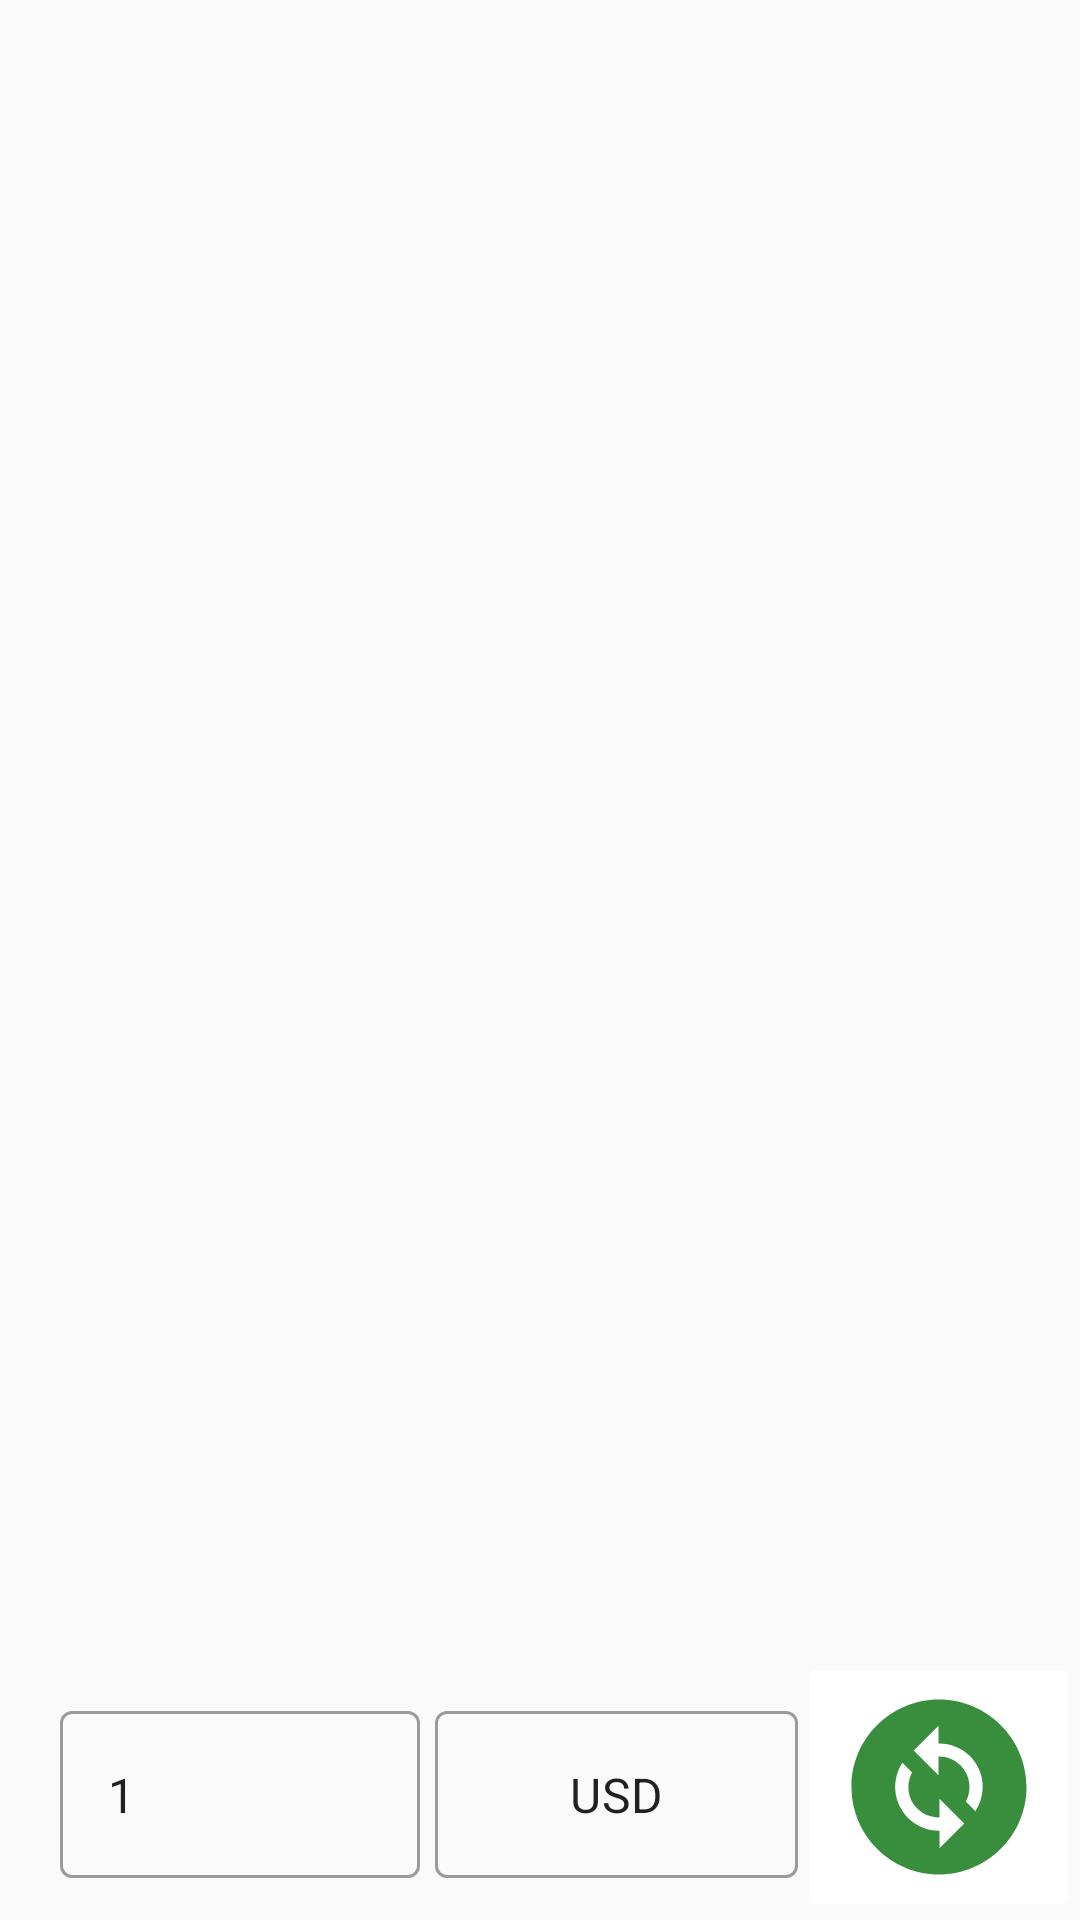

Android layout source for this screen:
<!-- AndroidManifest.xml: application theme Theme.RateKotlin -->
<!-- res/layout/activity_main.xml -->
<?xml version="1.0" encoding="utf-8"?>
<androidx.constraintlayout.widget.ConstraintLayout xmlns:android="http://schemas.android.com/apk/res/android"

    xmlns:app="http://schemas.android.com/apk/res-auto"
    xmlns:tools="http://schemas.android.com/tools"
    android:layout_width="match_parent"
    android:layout_height="match_parent"
    android:orientation="vertical"

    tools:context=".MainActivity"
    tools:visibility="visible">


    <com.google.android.material.textfield.TextInputLayout
        android:id="@+id/textField"
        style="@style/Widget.MaterialComponents.TextInputLayout.OutlinedBox"
        android:layout_width="120dp"
        android:layout_height="wrap_content"
        android:layout_marginLeft="20dp"

        android:layout_marginTop="20dp"

        app:layout_constraintBottom_toBottomOf="parent"
        app:layout_constraintEnd_toEndOf="parent"
        app:layout_constraintHorizontal_bias="0.0"
        app:layout_constraintStart_toStartOf="parent"
        app:layout_constraintTop_toTopOf="parent"
        app:layout_constraintVertical_bias="0.975">

        <com.google.android.material.textfield.TextInputEditText
            android:id="@+id/base"
            android:layout_width="match_parent"
            android:layout_height="match_parent"
            android:inputType="number"
            android:text="1" />

    </com.google.android.material.textfield.TextInputLayout>

    <androidx.recyclerview.widget.RecyclerView
        android:id="@+id/recyclerViewer"
        android:layout_width="match_parent"
        android:layout_height="0dp"
        android:layout_marginBottom="20dp"
        app:layout_constraintBottom_toTopOf="@+id/label_menu"
        app:layout_constraintEnd_toEndOf="parent"
        app:layout_constraintHorizontal_bias="1.0"
        app:layout_constraintStart_toStartOf="parent"
        app:layout_constraintTop_toTopOf="parent"
        app:layout_constraintVertical_bias="0.005" />

    <com.google.android.material.textfield.TextInputLayout
        android:id="@+id/label_menu"
        style="@style/Widget.MaterialComponents.TextInputLayout.OutlinedBox.ExposedDropdownMenu"
        android:layout_width="0dp"
        android:layout_height="wrap_content"


        android:layout_marginLeft="5dp"
        app:endIconMode="clear_text"
        app:helperText=""
        app:helperTextTextColor="#dd0000"
        app:layout_constraintBottom_toBottomOf="@+id/textField"
        app:layout_constraintEnd_toStartOf="@+id/btn_convert"
        app:layout_constraintHorizontal_bias="1.0"
        app:layout_constraintStart_toEndOf="@+id/textField"
        app:layout_constraintTop_toTopOf="@+id/textField"
        app:layout_constraintVertical_bias="0.0">


        <AutoCompleteTextView
            android:id="@+id/menu"
            android:layout_width="match_parent"
            android:layout_height="wrap_content"
            android:inputType="none"
            android:text="USD"
            android:textAlignment="center" />

    </com.google.android.material.textfield.TextInputLayout>

    <ImageButton
        android:id="@+id/btn_convert"
        android:layout_width="wrap_content"
        android:layout_height="wrap_content"
        android:backgroundTint="@color/white"
        android:src="@drawable/ic_change"
        app:layout_constraintBottom_toBottomOf="@+id/label_menu"
        app:layout_constraintEnd_toEndOf="@+id/recyclerViewer"
        app:layout_constraintTop_toTopOf="@+id/label_menu"
        app:tint="#388E3C" />


</androidx.constraintlayout.widget.ConstraintLayout>
<!-- resources referenced by this layout -->
<resources>
  <!-- drawable ic_change (drawable-v24) -->
  <vector xmlns:android="http://schemas.android.com/apk/res/android"
      android:width="70dp"
      android:height="70dp"
      android:viewportWidth="24"
      android:viewportHeight="24"
  
      android:tint="?attr/colorControlNormal">
    <path
        android:fillColor="@android:color/black"
        android:pathData="M12,2C6.48,2 2,6.48 2,12c0,5.52 4.48,10 10,10s10,-4.48 10,-10C22,6.48 17.52,2 12,2zM12.06,19v-2.01c-0.02,0 -0.04,0 -0.06,0c-1.28,0 -2.56,-0.49 -3.54,-1.46c-1.71,-1.71 -1.92,-4.35 -0.64,-6.29l1.1,1.1c-0.71,1.33 -0.53,3.01 0.59,4.13c0.7,0.7 1.62,1.03 2.54,1.01v-2.14l2.83,2.83L12.06,19zM16.17,14.76l-1.1,-1.1c0.71,-1.33 0.53,-3.01 -0.59,-4.13C13.79,8.84 12.9,8.5 12,8.5c-0.02,0 -0.04,0 -0.06,0v2.15L9.11,7.83L11.94,5v2.02c1.3,-0.02 2.61,0.45 3.6,1.45C17.24,10.17 17.45,12.82 16.17,14.76z"/>
  </vector>
  <style name="Theme.RateKotlin" parent="Theme.MaterialComponents.DayNight.NoActionBar.Bridge">
          
          <item name="colorPrimary">@color/purple_500</item>
          <item name="colorPrimaryVariant">@color/purple_700</item>
          <item name="colorOnPrimary">@color/white</item>
          
          <item name="colorSecondary">@color/teal_200</item>
          <item name="colorSecondaryVariant">@color/teal_700</item>
          <item name="colorOnSecondary">@color/white</item>
          
          <item name="android:statusBarColor" tools:targetApi="l">?attr/colorPrimaryVariant</item>
          
          <item name="fontFamily">@font/redoka</item>
  
      </style>
  <!-- not gathered from this repository: default colours our renderer supplied (Android Studio template values) -->
  <color name="purple_500">#FF6200EE</color>
  <color name="purple_700">#FF3700B3</color>
  <color name="teal_200">#FF03DAC5</color>
  <color name="teal_700">#FF018786</color>
  <color name="white">#FFFFFFFF</color>
</resources>
